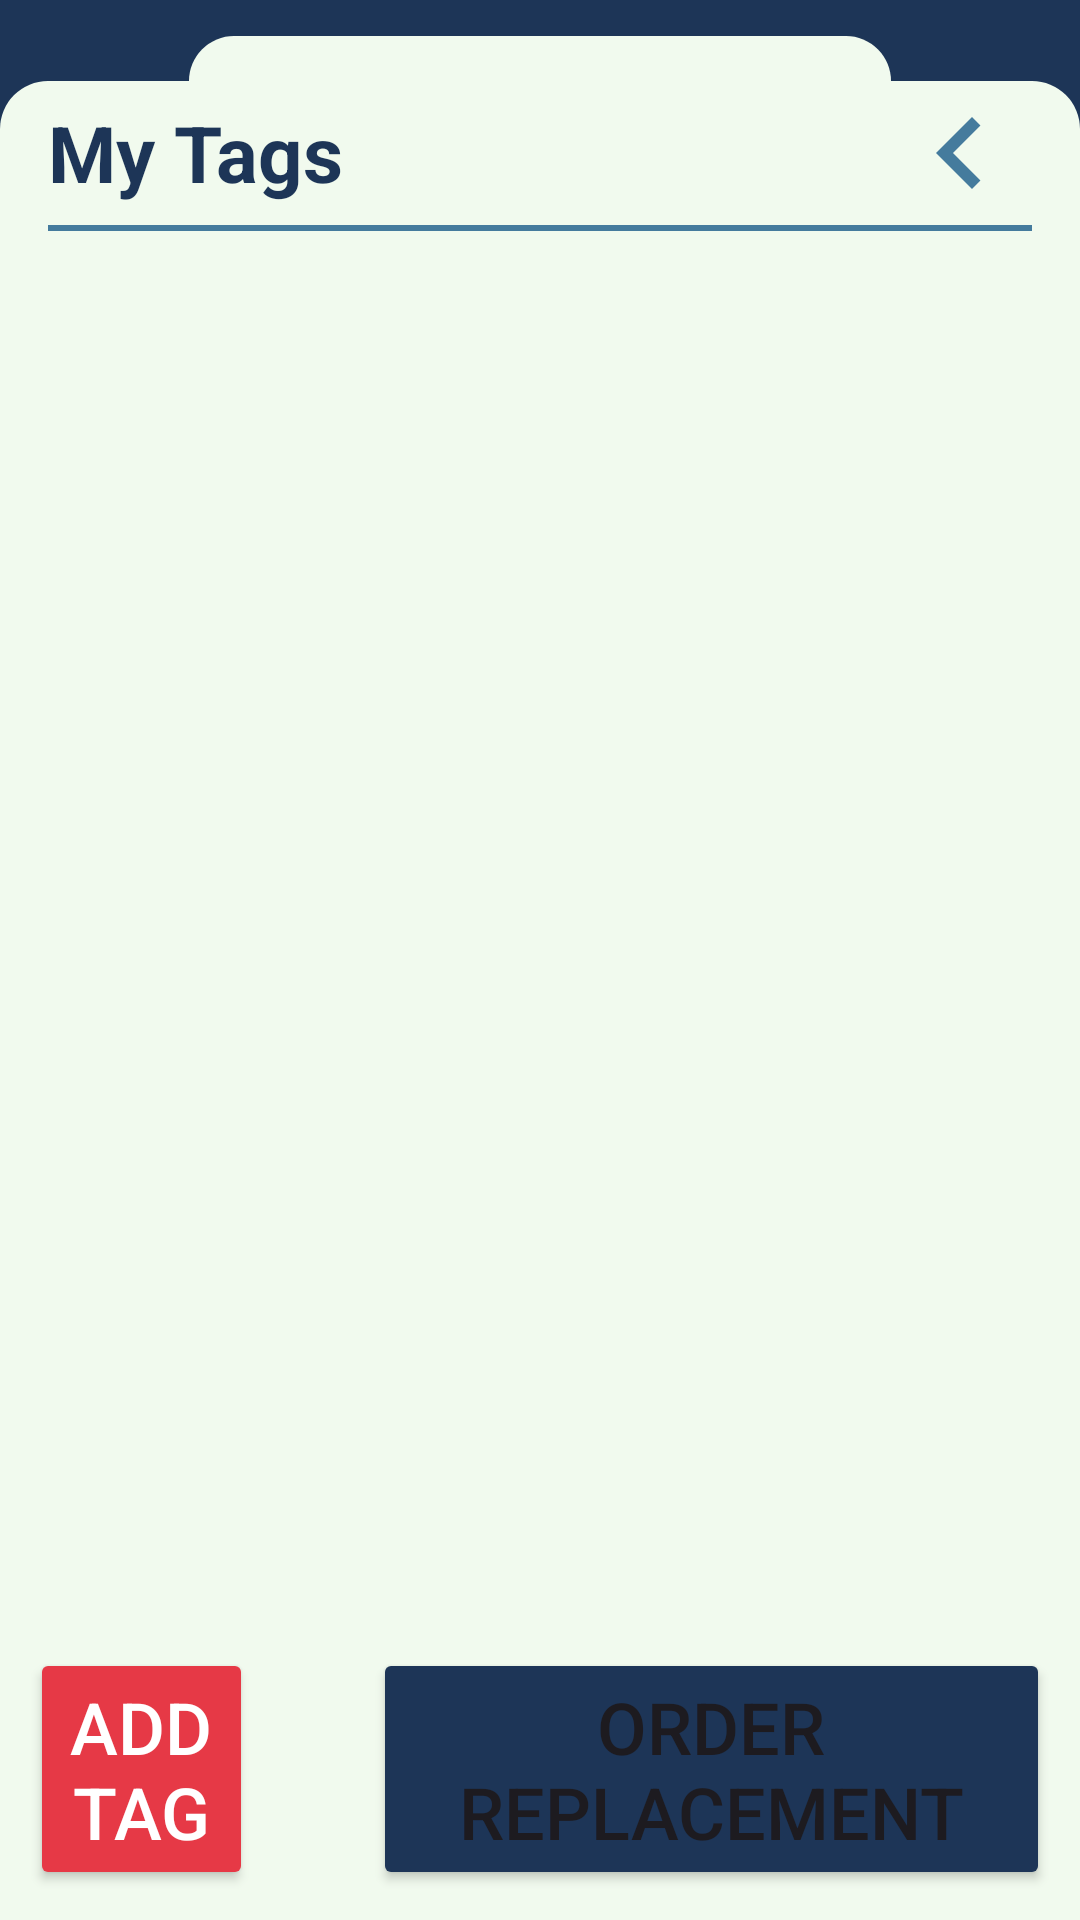

Layout XML and referenced resources for this Android screen:
<!-- AndroidManifest.xml: application theme Theme.AccessApp -->
<!-- res/layout/activity_settings_tag.xml -->
<?xml version="1.0" encoding="utf-8"?>
<androidx.constraintlayout.widget.ConstraintLayout xmlns:android="http://schemas.android.com/apk/res/android"
    xmlns:app="http://schemas.android.com/apk/res-auto"
    android:layout_width="match_parent"
    android:layout_height="match_parent"
    android:background="?attr/colorTabHeaderBackground">

    
    <View
        android:id="@+id/tabView"
        android:layout_width="0dp"
        android:layout_height="25dp"
        android:layout_marginTop="2dp"
        android:background="@drawable/tab_background"
        app:layout_constraintEnd_toEndOf="parent"
        app:layout_constraintStart_toStartOf="parent"
        app:layout_constraintTop_toTopOf="parent"
        app:layout_constraintWidth_percent="0.65" />

    
    <LinearLayout
        android:id="@+id/staticContainer"
        android:layout_width="match_parent"
        android:layout_height="wrap_content"
        android:background="@drawable/curved_top_background"
        android:orientation="vertical"
        android:paddingLeft="16dp"
        android:paddingRight="16dp"
        app:layout_constraintStart_toStartOf="parent"
        app:layout_constraintTop_toBottomOf="@id/tabView">

        
        <LinearLayout
            android:layout_width="match_parent"
            android:layout_height="wrap_content"
            android:gravity="center_vertical"
            android:orientation="horizontal">

            <TextView
                android:id="@+id/titleTextView"
                android:layout_width="0dp"
                android:layout_height="wrap_content"
                android:layout_weight="1"
                android:text="@string/my_tags"
                android:textColor="?attr/colorPrimaryText"
                android:textSize="26sp"
                android:textStyle="bold" />

            <ImageView
                android:id="@+id/chevronLeft"
                android:layout_width="@dimen/spacingList"
                android:layout_height="@dimen/spacingList"
                android:contentDescription="@string/chevron_left"
                android:src="@drawable/ic_chevron_left"
                app:tint="?attr/colorChevron" />

        </LinearLayout>

        
        <View
            android:layout_width="match_parent"
            android:layout_height="2dp"
            android:background="?attr/colorChevron" />

    </LinearLayout>

    
    <androidx.recyclerview.widget.RecyclerView
        android:id="@+id/tagsRecyclerView"
        android:layout_width="match_parent"
        android:layout_height="0dp"
        android:background="?attr/colorTabBackground"
        app:layout_constraintBottom_toTopOf="@id/buttonContainer"
        app:layout_constraintTop_toBottomOf="@id/staticContainer" />

    
    <ProgressBar
        android:id="@+id/progressBar"
        style="?android:attr/progressBarStyleLarge"
        android:layout_width="wrap_content"
        android:layout_height="wrap_content"
        android:layout_gravity="center"
        android:visibility="gone"
        app:layout_constraintBottom_toBottomOf="parent"
        app:layout_constraintEnd_toEndOf="parent"
        app:layout_constraintStart_toStartOf="parent"
        app:layout_constraintTop_toTopOf="parent" />

    
    <LinearLayout
        android:id="@+id/buttonContainer"
        android:layout_width="match_parent"
        android:layout_height="wrap_content"
        android:layout_marginTop="@dimen/spacingMain"
        android:background="?attr/colorTabBackground"
        android:gravity="start"
        android:orientation="horizontal"
        android:padding="10dp"
        app:layout_constraintBottom_toBottomOf="parent"
        app:layout_constraintEnd_toEndOf="parent"
        app:layout_constraintStart_toStartOf="parent">

        <Button
            android:id="@+id/addTagButton"
            android:layout_width="wrap_content"
            android:layout_height="wrap_content"
            android:layout_weight="1"
            android:backgroundTint="@color/red"
            android:text="@string/addTag"
            android:textColor="@color/white"
            android:textSize="24sp" />

        <View
            android:layout_width="40dp"
            android:layout_height="match_parent" />

        <Button
            android:id="@+id/orderReplacementButton"
            android:layout_width="wrap_content"
            android:layout_height="wrap_content"
            android:layout_gravity="end"
            android:layout_weight="1"
            android:backgroundTint="?attr/colorButtonBackground"
            android:text="@string/orderReplacement"
            android:textSize="24sp" />

    </LinearLayout>

    <View
        android:id="@+id/dimOverlay"
        android:layout_width="match_parent"
        android:layout_height="match_parent"
        android:background="#80000000"
        android:clickable="true"
        android:focusable="true"
        android:visibility="gone" />
</androidx.constraintlayout.widget.ConstraintLayout>
<!-- resources referenced by this layout -->
<resources>
  <color name="red">#FFE63946</color>
  <color name="white">#FFFFFFFF</color>
  <dimen name="spacingList">48dp</dimen>
  <dimen name="spacingMain">15dp</dimen>
  <!-- drawable curved_top_background (drawable) -->
  <?xml version="1.0" encoding="utf-8"?>
  <shape xmlns:android="http://schemas.android.com/apk/res/android">
      <solid android:color="?attr/colorTabBackground" />
      <corners android:topLeftRadius="16dp"
          android:topRightRadius="16dp" />
  </shape>
  <!-- drawable ic_chevron_left (drawable) -->
  <vector xmlns:android="http://schemas.android.com/apk/res/android"
      android:width="24dp"
      android:height="24dp"
      android:viewportWidth="24"
      android:viewportHeight="24">
      <path
          android:fillColor="#000000"
          android:pathData="M15.41,7.41 10.83,12 15.41,16.59 14,18 8,12 14,6z" />
  </vector>
  <!-- drawable tab_background (drawable) -->
  <?xml version="1.0" encoding="utf-8"?>
  <layer-list xmlns:android="http://schemas.android.com/apk/res/android">
      
      <item>
          <shape>
              <solid android:color="?attr/colorTabHeaderBackground" />
          </shape>
      </item>
  
      
      <item android:top="10dp">
          <shape>
              <solid android:color="?attr/colorTabBackground" />
              <corners android:topLeftRadius="16dp"
                  android:topRightRadius="16dp"/>
          </shape>
      </item>
  </layer-list>
  <string name="addTag">Add Tag</string>
  <string name="chevron_left">Chevron Left</string>
  <string name="my_tags">My Tags</string>
  <string name="orderReplacement">Order Replacement</string>
  <style name="Theme.AccessApp" parent="Base.Theme.AccessApp" />
  <color name="background">#F1FAEE</color>
  <color name="buttonBackground">#FF1D3557</color>
  <color name="buttonText">#FFFFFFFF</color>
  <color name="primaryMed">#FF457B9D</color>
  <color name="secondary_text">#FF457B9D</color>
  <color name="primaryLight">#FFD2F5F6</color>
  <color name="primaryDark">#FF1D3557</color>
  <color name="tabHeaderBackground">#FF1D3557</color>
  <color name="tabBackground">#F1FAEE</color>
  <color name="primaryTextHint">#FF457B9D</color>
  <color name="primaryTextBackground">#DDDDDD</color>
  <color name="inputText">#FF1D3557</color>
  <color name="inputTextHint">#FF457B9D</color>
  <color name="inputBackground">#FBFBFB</color>
  <color name="dark_cardStroke">#DDDDDD</color>
  <color name="colorIconRegisterPet">#ff6420</color>
  <color name="colorIconPetsRegistered">#007006</color>
  <color name="colorIconTags">#1a9ec3</color>
  <color name="colorIconTagReplacement">#3d2fcf</color>
  <color name="colorIconSubscriptions">#8f0254</color>
  <color name="colorIconMyAccount">#d33017</color>
  <color name="colorIconMyContacts">#cca000</color>
  <color name="colorIconMyAdmins">#629613</color>
  <color name="colorIconMyAddresses">#5b5e8a</color>
  <color name="colorIconNotifications">#0c6091</color>
  <color name="colorIconAccessibility">#006c00</color>
  <color name="colorIconMeasurements">#d2903c</color>
  <color name="colorIconReportLostPet">#e17b6b</color>
  <color name="colorIconPrivacyPolicy">#00a5a4</color>
  <color name="colorIconTermsOfUse">#3835df</color>
  <color name="colorIconSendFeedback">#fb9814</color>
  <color name="colorIconFAQ">#d682e8</color>
  <color name="cardBackground">#FFFFFF</color>
  <color name="cardBackgroundYellow">#FFF9C4</color>
  <color name="cardBackgroundGray">#F5F5F5</color>
</resources>
